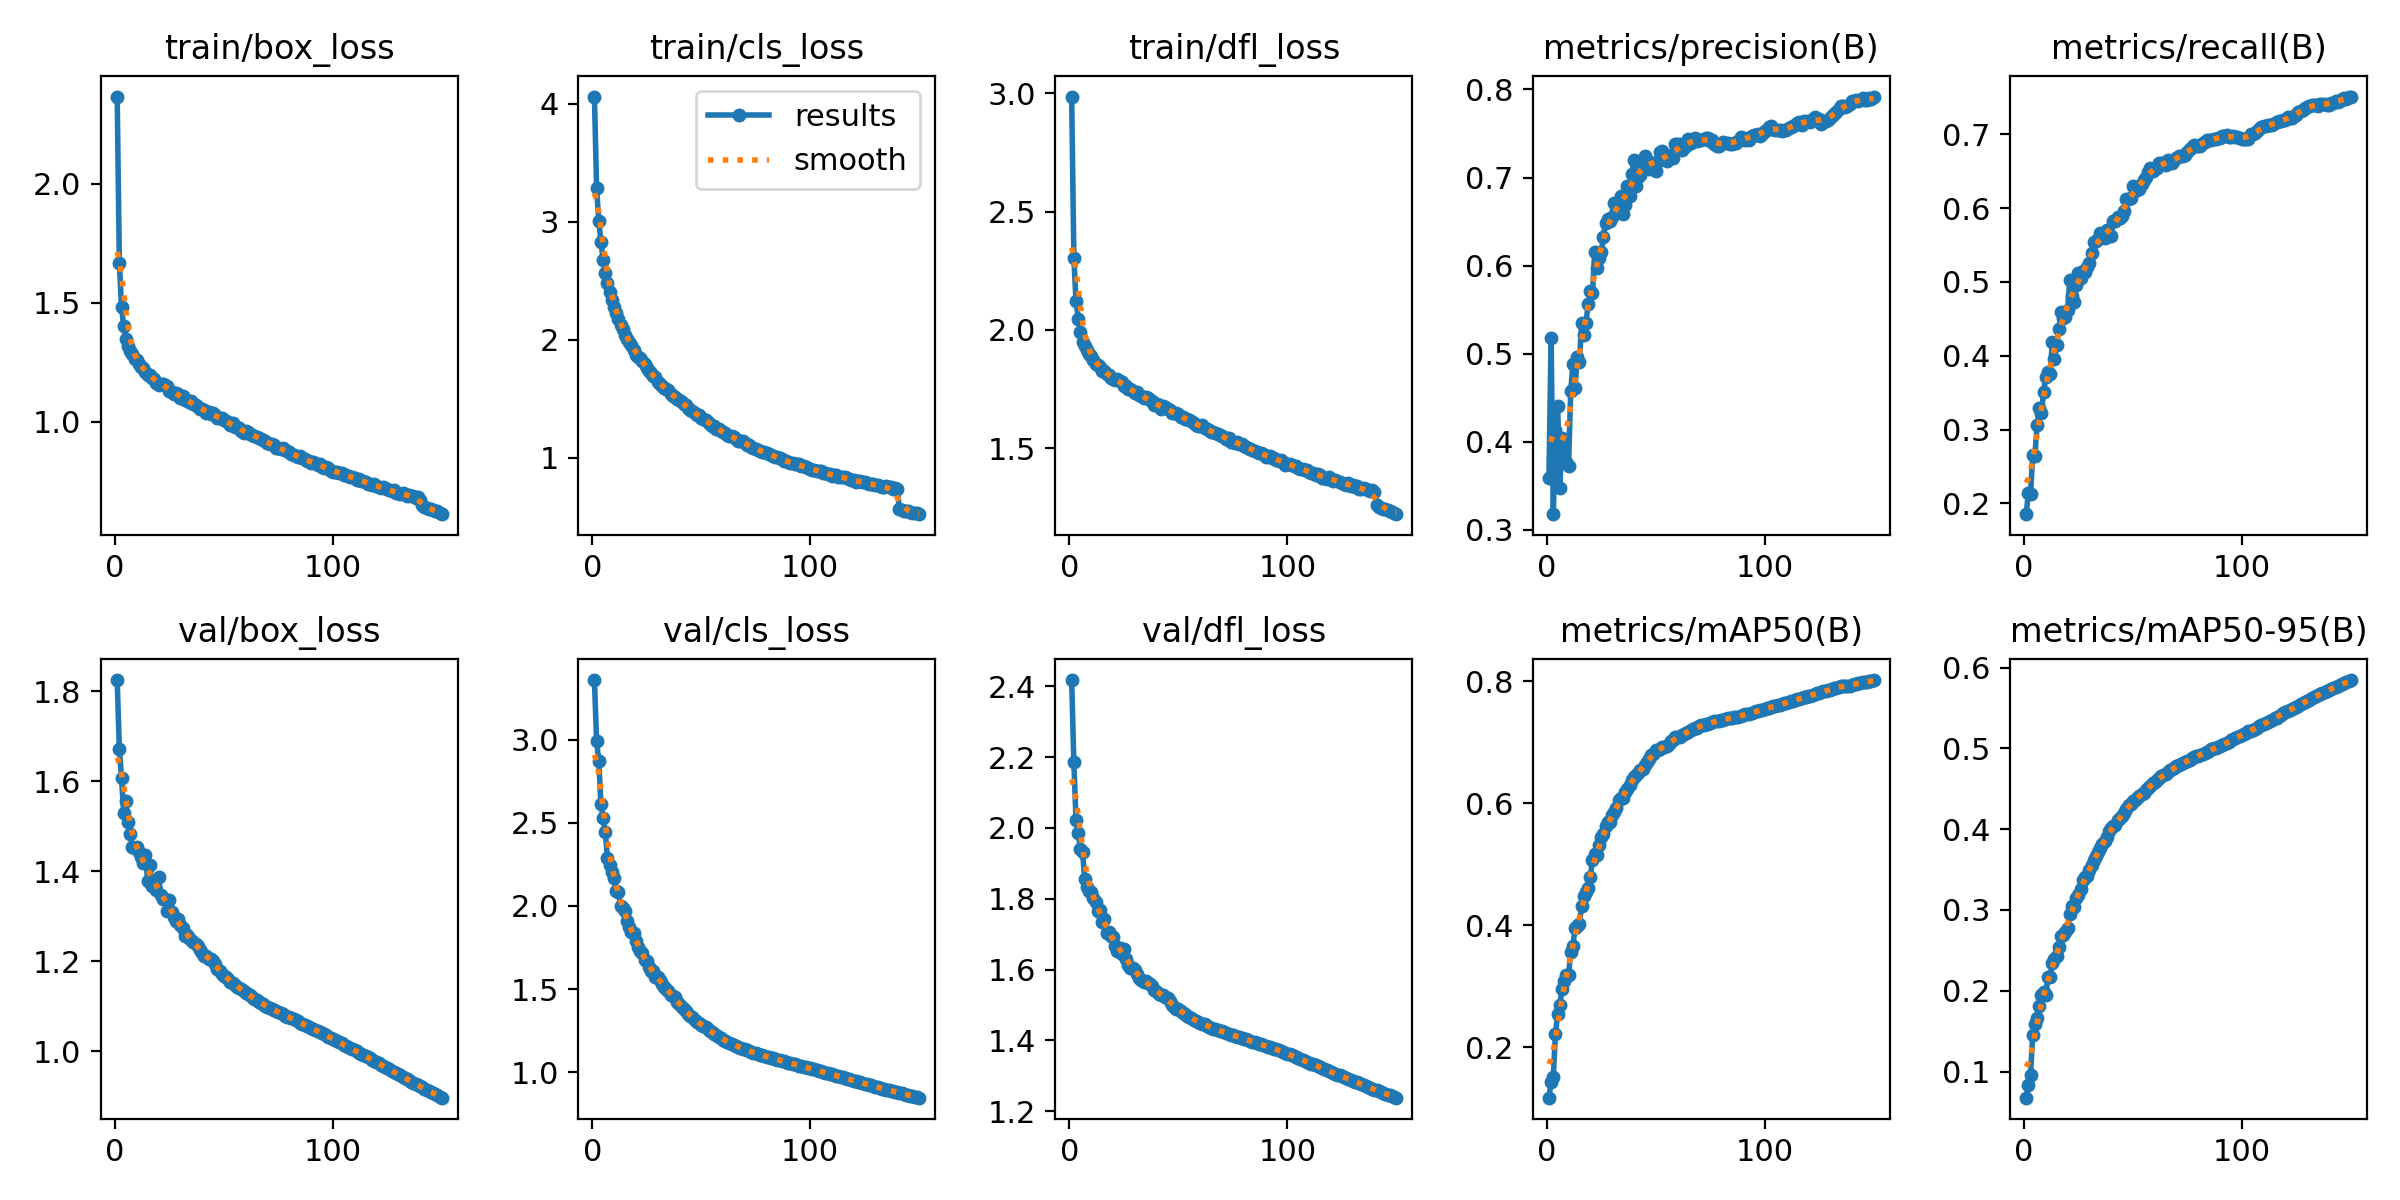

The table this chart was drawn from, first rows:
epoch, time, train/box_loss, train/cls_loss, train/dfl_loss, metrics/precision(B), metrics/recall(B), metrics/mAP50(B), metrics/mAP50-95(B), val/box_loss, val/cls_loss, val/dfl_loss, lr/pg0, lr/pg1, lr/pg2
1, 801.6, 2.367, 4.059, 2.987, 0.3588, 0.1853, 0.1177, 0.06763, 1.825, 3.358, 2.418, 0.0003332, 0.0003332, 0.06702
2, 1622, 1.668, 3.281, 2.306, 0.5182, 0.2135, 0.1427, 0.08392, 1.673, 2.99, 2.185, 0.0006625, 0.0006625, 0.03401
3, 2427, 1.48, 3.008, 2.121, 0.3178, 0.2132, 0.1524, 0.09544, 1.607, 2.87, 2.023, 0.0009878, 0.0009878, 0.001005
4, 3219, 1.4, 2.829, 2.048, 0.4133, 0.2648, 0.2223, 0.1455, 1.53, 2.611, 1.986, 0.000982, 0.000982, 0.000982
5, 4057, 1.349, 2.673, 1.99, 0.4412, 0.2646, 0.2552, 0.1585, 1.555, 2.527, 1.942, 0.000976, 0.000976, 0.000976
6, 4859, 1.317, 2.565, 1.95, 0.347, 0.3054, 0.2696, 0.1658, 1.51, 2.442, 1.933, 0.00097, 0.00097, 0.00097
7, 5662, 1.296, 2.48, 1.933, 0.4048, 0.329, 0.2956, 0.1808, 1.482, 2.287, 1.855, 0.000964, 0.000964, 0.000964
8, 6475, 1.285, 2.401, 1.915, 0.3972, 0.3225, 0.3093, 0.1942, 1.453, 2.245, 1.835, 0.000958, 0.000958, 0.000958
9, 7290, 1.262, 2.336, 1.897, 0.3768, 0.3511, 0.319, 0.1986, 1.453, 2.206, 1.823, 0.000952, 0.000952, 0.000952
10, 8120, 1.259, 2.281, 1.889, 0.3729, 0.3715, 0.3181, 0.1951, 1.454, 2.168, 1.82, 0.000946, 0.000946, 0.000946
11, 8923, 1.241, 2.226, 1.873, 0.4574, 0.3784, 0.3573, 0.2176, 1.442, 2.089, 1.803, 0.00094, 0.00094, 0.00094
12, 9764, 1.229, 2.179, 1.856, 0.488, 0.3755, 0.3669, 0.2174, 1.431, 2.082, 1.791, 0.000934, 0.000934, 0.000934
13, 10585, 1.226, 2.128, 1.853, 0.4611, 0.418, 0.3954, 0.234, 1.419, 1.998, 1.766, 0.000928, 0.000928, 0.000928
14, 11410, 1.208, 2.087, 1.843, 0.4964, 0.396, 0.3991, 0.2387, 1.435, 1.985, 1.769, 0.000922, 0.000922, 0.000922
15, 12191, 1.195, 2.042, 1.826, 0.4906, 0.4144, 0.4024, 0.243, 1.378, 1.968, 1.735, 0.000916, 0.000916, 0.000916
16, 12971, 1.196, 2.008, 1.826, 0.535, 0.4357, 0.4315, 0.254, 1.415, 1.911, 1.743, 0.00091, 0.00091, 0.00091
17, 13748, 1.184, 1.978, 1.814, 0.5213, 0.459, 0.4482, 0.2672, 1.367, 1.873, 1.702, 0.000904, 0.000904, 0.000904
18, 14530, 1.18, 1.951, 1.811, 0.5347, 0.4514, 0.4551, 0.2691, 1.368, 1.843, 1.707, 0.000898, 0.000898, 0.000898
19, 15313, 1.164, 1.916, 1.796, 0.5567, 0.4523, 0.4613, 0.2724, 1.359, 1.836, 1.693, 0.000892, 0.000892, 0.000892
20, 16099, 1.153, 1.873, 1.794, 0.571, 0.4616, 0.4799, 0.2781, 1.388, 1.788, 1.693, 0.000886, 0.000886, 0.000886
21, 16878, 1.159, 1.855, 1.79, 0.5689, 0.5029, 0.5078, 0.2947, 1.348, 1.755, 1.667, 0.00088, 0.00088, 0.00088
22, 17667, 1.157, 1.848, 1.792, 0.6157, 0.4813, 0.5163, 0.3055, 1.339, 1.728, 1.653, 0.000874, 0.000874, 0.000874
23, 19860, 1.153, 1.82, 1.782, 0.5971, 0.4731, 0.516, 0.3039, 1.338, 1.716, 1.661, 0.000868, 0.000868, 0.000868
24, 22216, 1.151, 1.798, 1.781, 0.6087, 0.4962, 0.5317, 0.3153, 1.312, 1.674, 1.644, 0.000862, 0.000862, 0.000862
25, 24552, 1.128, 1.763, 1.764, 0.6153, 0.5117, 0.5444, 0.3191, 1.336, 1.666, 1.659, 0.000856, 0.000856, 0.000856
26, 26906, 1.126, 1.734, 1.763, 0.633, 0.5049, 0.5494, 0.3265, 1.308, 1.631, 1.63, 0.00085, 0.00085, 0.00085
27, 29265, 1.118, 1.713, 1.751, 0.6489, 0.5147, 0.5625, 0.3366, 1.299, 1.608, 1.614, 0.000844, 0.000844, 0.000844
28, 31614, 1.122, 1.694, 1.752, 0.6531, 0.5134, 0.5692, 0.3408, 1.29, 1.608, 1.604, 0.000838, 0.000838, 0.000838
29, 33982, 1.114, 1.684, 1.742, 0.6502, 0.5202, 0.5689, 0.3419, 1.293, 1.575, 1.605, 0.000832, 0.000832, 0.000832
30, 36344, 1.101, 1.641, 1.735, 0.6556, 0.5256, 0.5818, 0.3499, 1.28, 1.575, 1.6, 0.000826, 0.000826, 0.000826
31, 38692, 1.105, 1.626, 1.737, 0.6716, 0.5389, 0.5855, 0.3555, 1.274, 1.554, 1.587, 0.00082, 0.00082, 0.00082
32, 41040, 1.092, 1.611, 1.725, 0.6618, 0.5542, 0.5927, 0.3617, 1.255, 1.532, 1.576, 0.000814, 0.000814, 0.000814
33, 43383, 1.092, 1.593, 1.72, 0.6703, 0.5558, 0.6064, 0.3671, 1.259, 1.516, 1.571, 0.000808, 0.000808, 0.000808
34, 45728, 1.081, 1.58, 1.713, 0.6793, 0.5575, 0.6087, 0.3721, 1.251, 1.498, 1.564, 0.000802, 0.000802, 0.000802
35, 47178, 1.086, 1.571, 1.716, 0.6582, 0.566, 0.6087, 0.3766, 1.248, 1.489, 1.567, 0.000796, 0.000796, 0.000796
36, 47993, 1.074, 1.537, 1.712, 0.6684, 0.5644, 0.618, 0.3812, 1.243, 1.467, 1.562, 0.00079, 0.00079, 0.00079
37, 48785, 1.069, 1.527, 1.702, 0.6906, 0.5592, 0.6238, 0.3854, 1.237, 1.461, 1.558, 0.000784, 0.000784, 0.000784
38, 49580, 1.062, 1.511, 1.699, 0.6786, 0.5707, 0.6304, 0.391, 1.234, 1.45, 1.553, 0.000778, 0.000778, 0.000778
39, 50398, 1.051, 1.495, 1.684, 0.7036, 0.5619, 0.6388, 0.3975, 1.224, 1.424, 1.543, 0.000772, 0.000772, 0.000772
40, 51185, 1.054, 1.487, 1.685, 0.72, 0.5626, 0.6438, 0.4011, 1.218, 1.41, 1.537, 0.000766, 0.000766, 0.000766
41, 51976, 1.047, 1.472, 1.681, 0.6909, 0.5821, 0.646, 0.4043, 1.212, 1.395, 1.532, 0.00076, 0.00076, 0.00076
42, 52761, 1.037, 1.451, 1.667, 0.7003, 0.5826, 0.6495, 0.4056, 1.211, 1.38, 1.528, 0.000754, 0.000754, 0.000754
43, 53578, 1.042, 1.445, 1.678, 0.7028, 0.588, 0.6546, 0.411, 1.206, 1.366, 1.527, 0.000748, 0.000748, 0.000748
44, 54389, 1.033, 1.425, 1.672, 0.7147, 0.5859, 0.6566, 0.4141, 1.204, 1.352, 1.524, 0.000742, 0.000742, 0.000742
45, 55186, 1.034, 1.407, 1.666, 0.724, 0.5897, 0.6633, 0.4168, 1.2, 1.341, 1.519, 0.000736, 0.000736, 0.000736
46, 56003, 1.025, 1.397, 1.664, 0.7203, 0.5966, 0.6683, 0.4201, 1.194, 1.331, 1.51, 0.00073, 0.00073, 0.00073
47, 56835, 1.014, 1.375, 1.649, 0.7093, 0.6118, 0.6732, 0.425, 1.184, 1.317, 1.499, 0.000724, 0.000724, 0.000724
48, 57659, 1.015, 1.363, 1.651, 0.7167, 0.6128, 0.6789, 0.4302, 1.177, 1.304, 1.494, 0.000718, 0.000718, 0.000718
49, 58469, 1.014, 1.358, 1.648, 0.7153, 0.6141, 0.6818, 0.4307, 1.171, 1.294, 1.489, 0.000712, 0.000712, 0.000712
50, 59266, 1.006, 1.341, 1.643, 0.7071, 0.6301, 0.687, 0.4352, 1.168, 1.285, 1.489, 0.000706, 0.000706, 0.000706
51, 60050, 1.001, 1.331, 1.631, 0.719, 0.6263, 0.6879, 0.4361, 1.165, 1.278, 1.484, 0.0007, 0.0007, 0.0007
52, 60865, 0.9981, 1.321, 1.632, 0.7293, 0.6246, 0.6897, 0.4385, 1.159, 1.27, 1.477, 0.000694, 0.000694, 0.000694
53, 61668, 0.9846, 1.299, 1.625, 0.7297, 0.6262, 0.6924, 0.4408, 1.155, 1.26, 1.473, 0.000688, 0.000688, 0.000688
54, 62462, 0.9924, 1.289, 1.626, 0.721, 0.6332, 0.6925, 0.4434, 1.151, 1.249, 1.47, 0.000682, 0.000682, 0.000682
55, 63248, 0.9781, 1.269, 1.619, 0.7193, 0.6381, 0.6941, 0.4451, 1.147, 1.241, 1.466, 0.000676, 0.000676, 0.000676
56, 64043, 0.9777, 1.266, 1.613, 0.7216, 0.6416, 0.697, 0.4482, 1.143, 1.232, 1.462, 0.00067, 0.00067, 0.00067
57, 64842, 0.9723, 1.247, 1.605, 0.7253, 0.6487, 0.7021, 0.451, 1.14, 1.222, 1.459, 0.000664, 0.000664, 0.000664
58, 65642, 0.9615, 1.245, 1.598, 0.7223, 0.6546, 0.7046, 0.454, 1.137, 1.212, 1.456, 0.000658, 0.000658, 0.000658
59, 66425, 0.9532, 1.229, 1.594, 0.7381, 0.6502, 0.7083, 0.4567, 1.133, 1.204, 1.453, 0.000652, 0.000652, 0.000652
60, 67205, 0.9587, 1.222, 1.593, 0.7384, 0.6529, 0.7088, 0.459, 1.13, 1.197, 1.45, 0.000646, 0.000646, 0.000646
... 90 more rows
